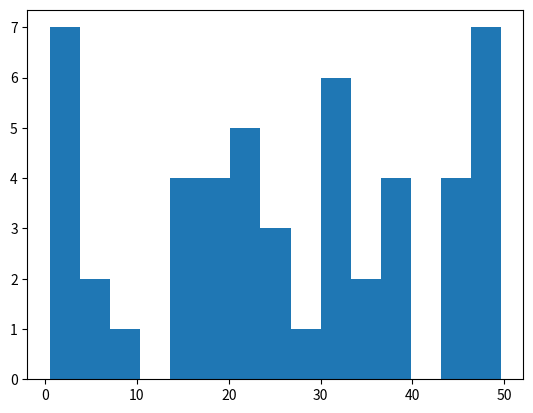

The script that saved this image:
import matplotlib.pyplot as plt
import random


x=[random.random()*50.0 for i in range(50)]
print(x)


plt.figure()
plt.hist(x,bins=15)
plt.show()